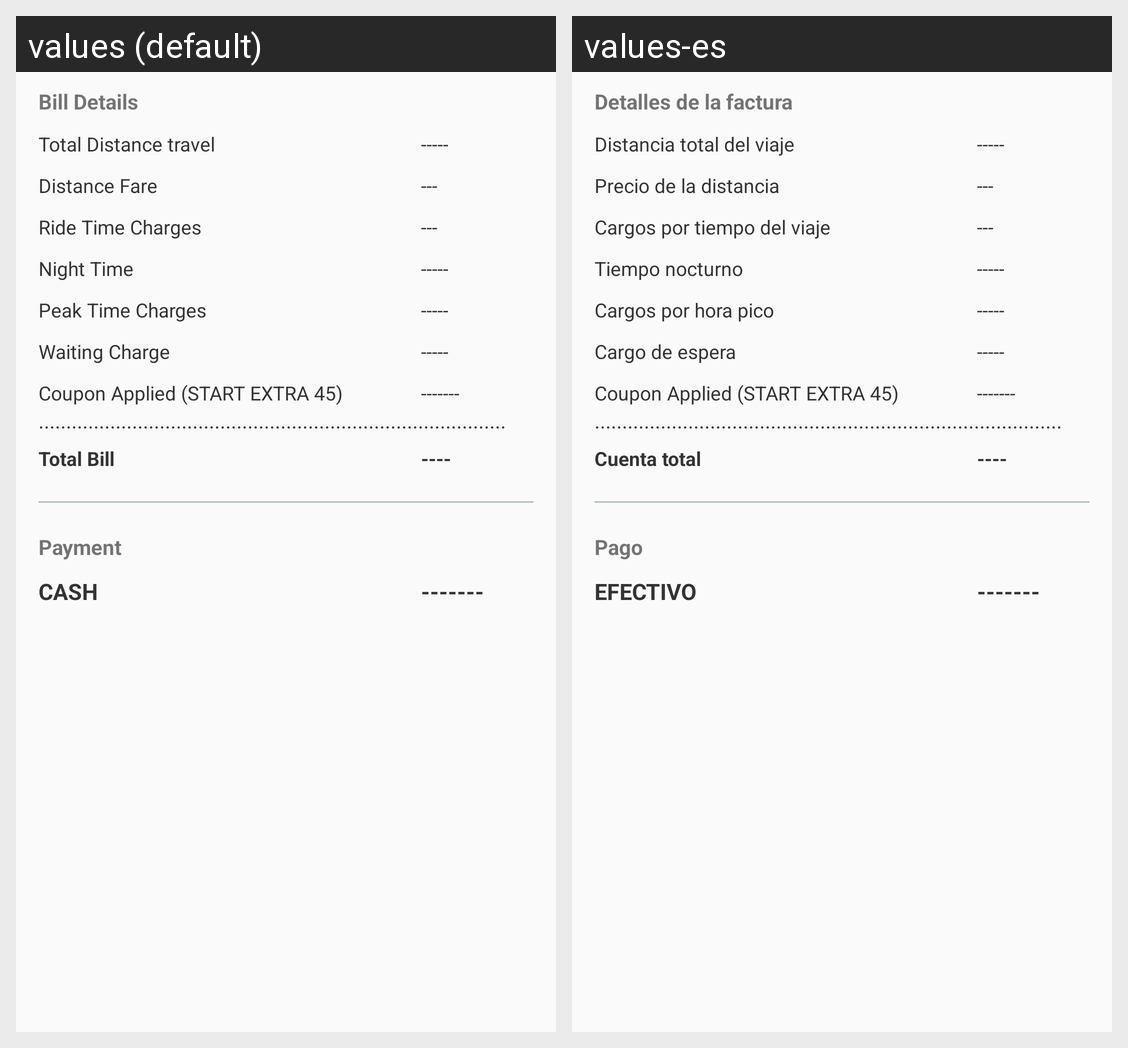

Here is an Android app screen in its default locale and in the app's own translations. Write out the translated-string differences for the strings that appear on this screen.
Android screen res/layout/selected_ride_layout_element.xml rendered under 2 locales, left to right: values (default), values-es. Device: Nexus 5 (rendered at 1080×1920; each locale shown at half size, 540×960, under a caption strip naming it); theme AppTheme.
Strings drawn on this screen, with the default value and each locale's value (text and hints the layout hard-codes, and strings that could not be matched under every locale, appear in the picture but are not listed):

RIDE_SELECTED_ACTIVITY__bill_detail
  values: Bill Details
  values-es: Detalles de la factura

RIDE_SELECTED_ACTIVITY__total_distance_travel
  values: Total Distance travel
  values-es: Distancia total del viaje

RIDE_SELECTED_ACTIVITY__distance_fare
  values: Distance Fare
  values-es: Precio de la distancia

RIDE_SELECTED_ACTIVITY__ride_time_charges
  values: Ride Time Charges
  values-es: Cargos por tiempo del viaje

RIDE_SELECTED_ACTIVITY__night_time
  values: Night Time
  values-es: Tiempo nocturno

RIDE_SELECTED_ACTIVITY__peak_time_charges
  values: Peak Time Charges
  values-es: Cargos por hora pico

RIDE_SELECTED_ACTIVITY__waiting_charge
  values: Waiting Charge
  values-es: Cargo de espera

RIDE_SELECTED_ACTIVITY__total_bill
  values: Total Bill
  values-es: Cuenta total

RIDE_SELECTED_ACTIVITY__payment
  values: Payment
  values-es: Pago

RIDE_SELECTED_ACTIVITY__cash
  values: CASH
  values-es: EFECTIVO
